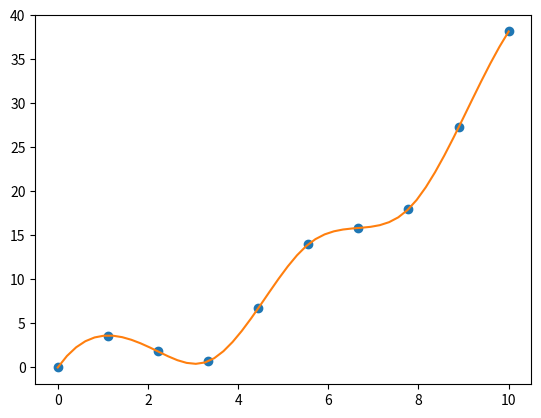

Python code for this plot: (Note: this script raises an exception after producing the figure.)
import matplotlib.pyplot as plt
import numpy as np
import scipy.integrate as scint
import scipy.interpolate as sci
import scipy.optimize as sco

a = np.array([1.2, 5.5, -4.3, 9.1, 0.2, -3.3], dtype="double")
print(f"a is now:\n{a!s}")
a = a.reshape((2, 3))
print(f"a is now:\n{a!s}")
a = a.reshape(6)
print(f"a is now:\n{a!s}")

# Unlike Python lists, slicing and views share underlying data.

b = a[2:4]
print(f"b is now:\n{b!s}")
a[2] = 2.54
print(f"b is now:\n{b!s}")

# Arithmetic works differently for numpy arrays and Python lists.

pl = [1, 2, 3]
print(f"Python list addition: {pl + pl}")
print(f"Python list multiplication: {pl * 3}")
na = np.array([1, 2, 3])
print(f"Numpy array addition: {na + na}")
print(f"Numpy array multiplication: {na * 3}")

# Ufuncs apply separately to each element of the array. This
# eliminates the need for us to write that loop explicitly. Often
# we do not wish to use list comprehension, since that could not
# operate in a numpy array in place, which might be important if
# the array is humongous.

a = a + np.cos(a)
print(f"a is now:\n{a!s}")

# When combinining matrices of different ranks, the smaller one
# is automatically broadcast into higher dimensions so that the
# shapes of the two matrices are compatible for that operation.

c = np.array([1, 2, 3, 4, 5, 6]).reshape((2, 3))  # shape (2, 3)
d = np.array([1, 2, 3])  # shape (3,) becomes (2, 3)
print("c + d equals:", (c + d))

# Cherry picking elements by indexing with a truth-valued array.

v = a > 3  # Generates a truth-valued array from elementwise comparisons
print(f"v is now: {v}")
print(f"a[v] is: {a[v]}")

# Then, onto scipy and its basic functions copied from MATLAB.

# The lower resolution data points from interval [0, 10].
x = np.linspace(0, 10, 10)
# The higher resolution data points on same interval [0, 10].
xx = np.linspace(0, 10, 50)

# Ufuncs again apply to all elements of the array.
y = 3.2 * np.sin(x * 1.4) + 0.35 * x * x

# Interpolation of values between given data points.

# Create a function to represente the interpolation.
f = sci.interp1d(x, y, kind="cubic")
# Apply that function to elements on higher resolution.
yy = f(xx)

plt.figure(1)
# Classic MATLAB plotting syntax, two plots in the same graph.
# Good thing that Python functions can handle any number of
# any type of arguments given to them with *args and **kwargs.
plt.plot(x, y, "o", xx, yy, "-")
plt.show()

# Scipy offers a host of numerical integration functions.


# Let's make up a function to integrate.
def f(x):
    return 3.3 * x * x - np.exp(x - 3) * 4.2 * x + 1.5 * np.cos(x)


# Integration, given a function f that works in any single point.
print(f"Quad: {scint.quad(f, -5, 5)[0]:.6f}")
print(f"Romberg: {scint.romberg(f, -5, 5):.6f}")
print(f"Fixed quad: {scint.fixed_quad(f, -5, 5)[0]:.6f}")

# Integration, given a fixed set of samples of values of f.
xx = np.linspace(-5, 5, 100)
yy = f(xx)
print(f"Trapezoidal: {scint.trapz(yy, x=xx):.6f}")
print(f"Simpson: {scint.simps(yy, x=xx):.6f}")

# Last, the minimization of some function f. (To maximize f,
# you can always simply minimize -f.)


result = sco.minimize(f, 0, method="BFGS")
print(f"Function is minimized at x = {result.x[0]:.5f}.")
